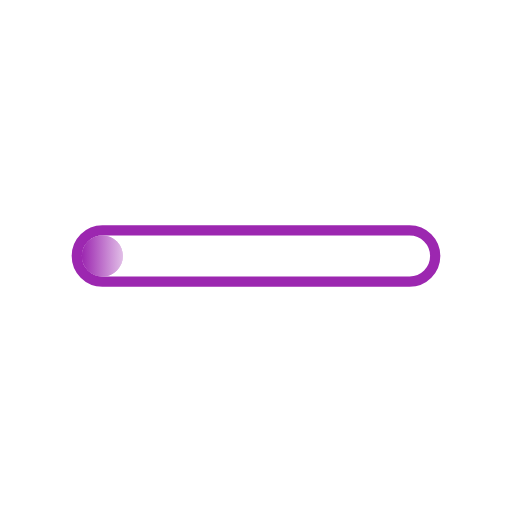
t = 0.00 s
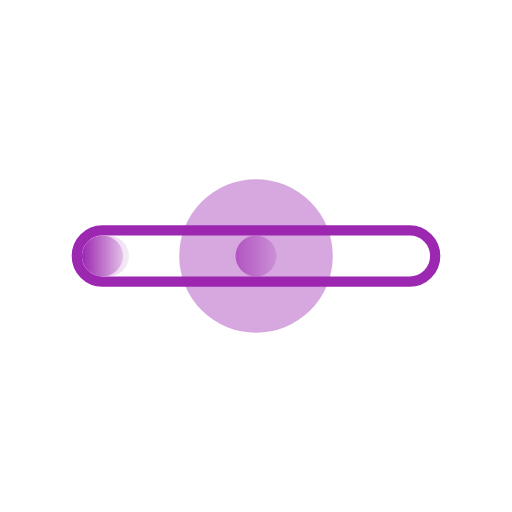
t = 0.50 s
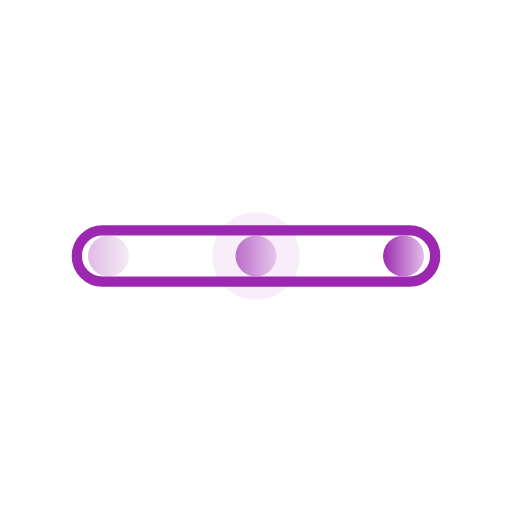
t = 0.90 s
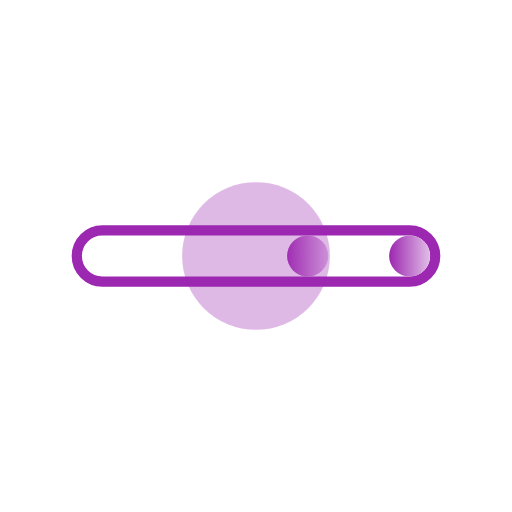
t = 1.40 s
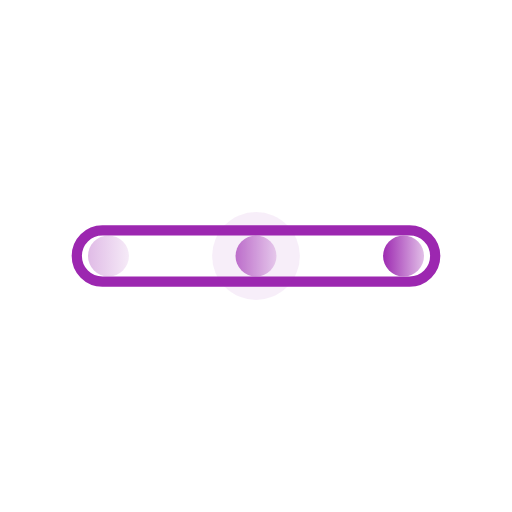
t = 1.90 s
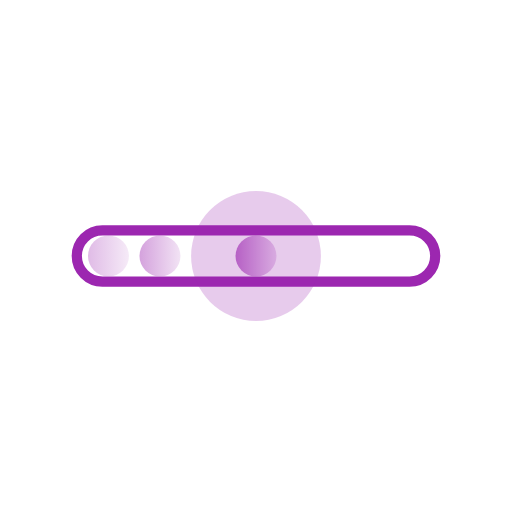
t = 2.30 s

The animated SVG that drew these frames (rendered in a browser with its animation timeline set to each time). Animation: 8 SMIL elements (animate=8); one cycle of 2.80 s, repeats indefinitely.

<?xml version="1.0" encoding="UTF-8"?>
<svg width="64" height="64" viewBox="0 0 100 100" xmlns="http://www.w3.org/2000/svg">
    <!-- Processing with smooth flowing circles -->
    <defs>
        <linearGradient id="procGrad" x1="0%" y1="0%" x2="100%" y2="0%">
            <stop offset="0%" style="stop-color:#9C27B0;stop-opacity:1" />
            <stop offset="100%" style="stop-color:#E1BEE7;stop-opacity:1" />
        </linearGradient>
    </defs>
    
    <!-- Processing bar container -->
    <rect x="15" y="45" width="70" height="10" fill="none" stroke="#9C27B0" stroke-width="2" rx="5"/>
    
    <!-- Moving particles -->
    <circle cx="20" cy="50" r="4" fill="url(#procGrad)">
        <animate attributeName="cx" values="20;80;20" dur="2s" repeatCount="indefinite"
                 calcMode="spline" keySplines="0.42 0 0.58 1; 0.42 0 0.58 1"/>
        <animate attributeName="opacity" values="0.3;1;0.3" dur="2s" repeatCount="indefinite"
                 calcMode="spline" keySplines="0.42 0 0.58 1; 0.42 0 0.58 1"/>
    </circle>
    <circle cx="20" cy="50" r="4" fill="url(#procGrad)">
        <animate attributeName="cx" values="20;80;20" dur="2s" begin="0.4s" repeatCount="indefinite"
                 calcMode="spline" keySplines="0.42 0 0.58 1; 0.42 0 0.58 1"/>
        <animate attributeName="opacity" values="0.3;1;0.3" dur="2s" begin="0.4s" repeatCount="indefinite"
                 calcMode="spline" keySplines="0.42 0 0.58 1; 0.42 0 0.58 1"/>
    </circle>
    <circle cx="20" cy="50" r="4" fill="url(#procGrad)">
        <animate attributeName="cx" values="20;80;20" dur="2s" begin="0.8s" repeatCount="indefinite"
                 calcMode="spline" keySplines="0.42 0 0.58 1; 0.42 0 0.58 1"/>
        <animate attributeName="opacity" values="0.3;1;0.3" dur="2s" begin="0.8s" repeatCount="indefinite"
                 calcMode="spline" keySplines="0.42 0 0.58 1; 0.42 0 0.58 1"/>
    </circle>
    
    <!-- Glow effect -->
    <circle cx="50" cy="50" r="8" fill="#9C27B0" opacity="0">
        <animate attributeName="opacity" values="0;0.4;0" dur="1s" repeatCount="indefinite"/>
        <animate attributeName="r" values="8;15;8" dur="1s" repeatCount="indefinite"
                 calcMode="spline" keySplines="0.42 0 0.58 1; 0.42 0 0.58 1"/>
    </circle>
</svg>
